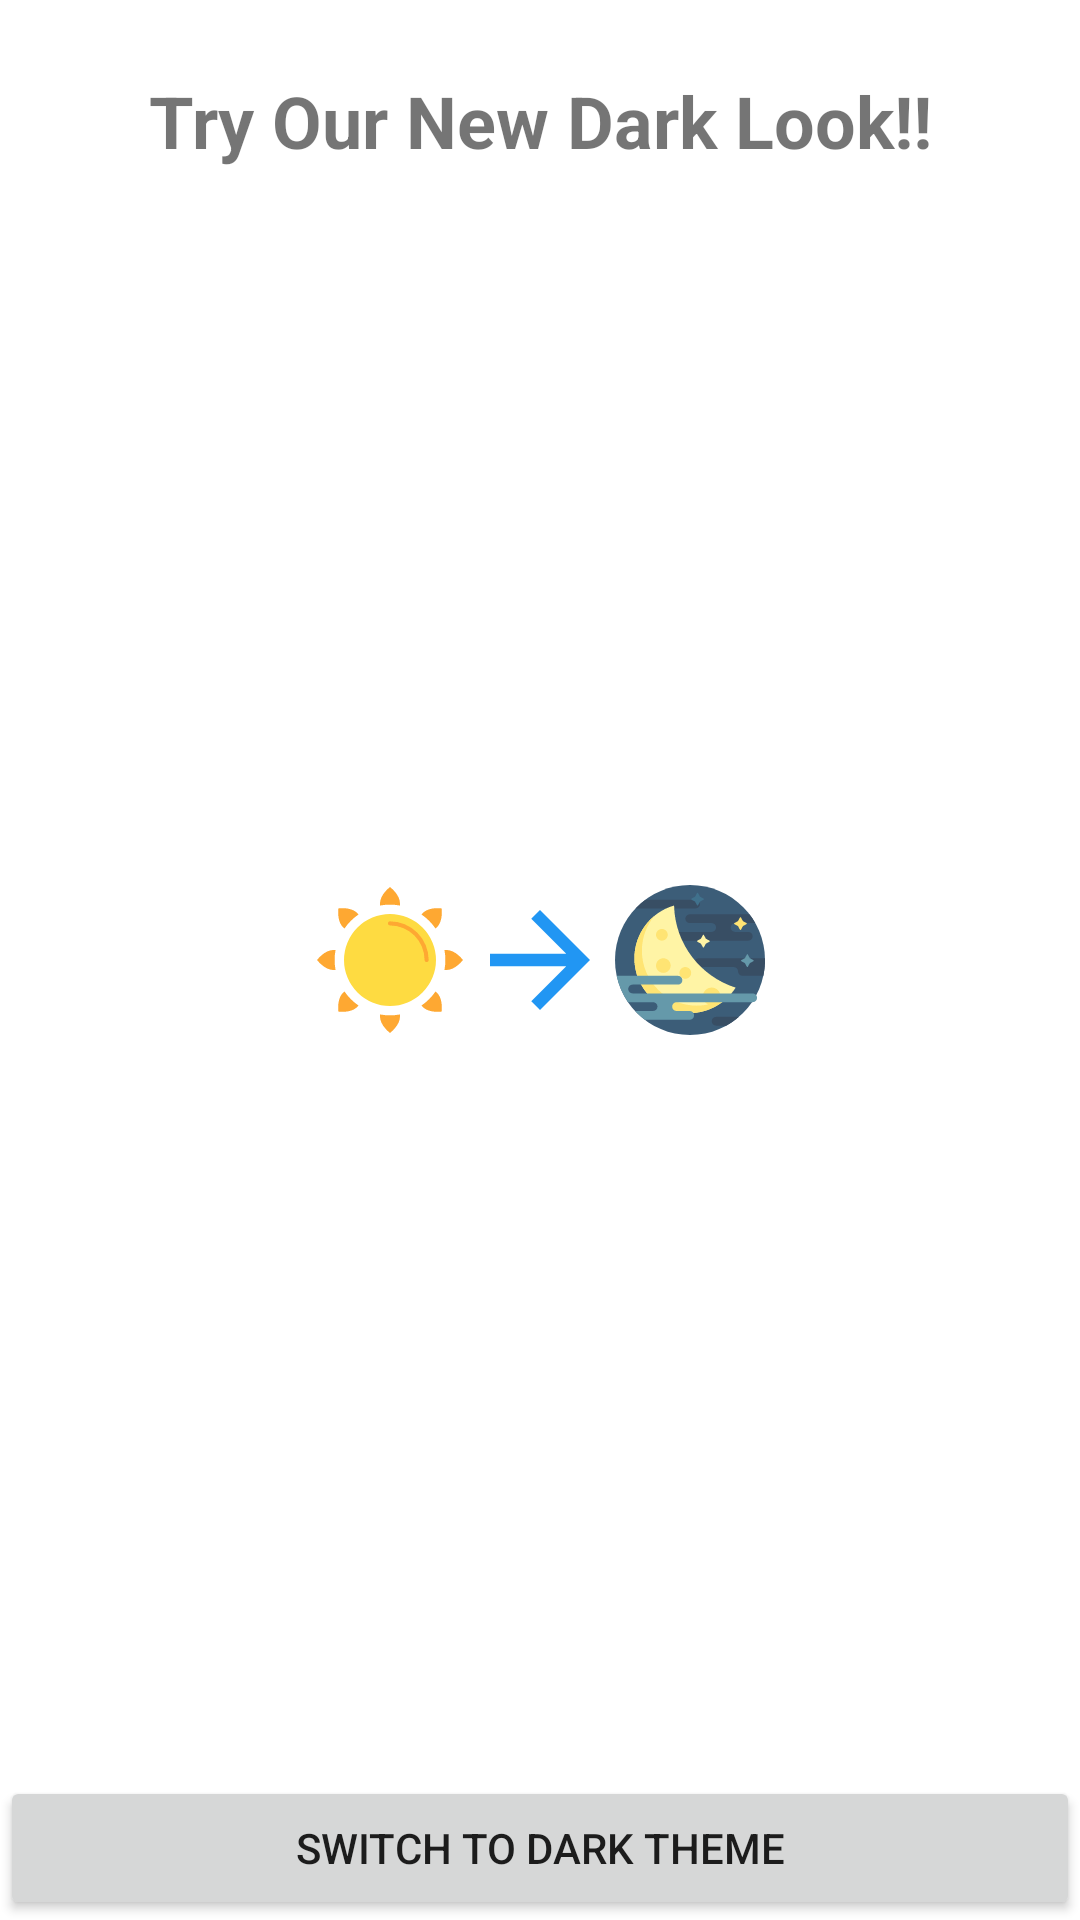

Write the Android layout XML for this screen, with the resource values it uses.
<!-- AndroidManifest.xml: application theme Theme.NightMode2 -->
<!-- res/layout/firstdialog.xml -->
<?xml version="1.0" encoding="utf-8"?>
<RelativeLayout xmlns:app="http://schemas.android.com/apk/res-auto"
    android:layout_height="250dp"
    android:minHeight="250dp"
    android:layout_width="match_parent"
    android:background="@drawable/first_dialog"
    android:layout_marginLeft="20dp"
    android:layout_marginRight="20dp"
    xmlns:android="http://schemas.android.com/apk/res/android">

    <TextView
        android:layout_width="match_parent"
        android:layout_height="wrap_content"
        android:text="@string/try_new_dark_theme"
        android:layout_alignParentTop="true"
        android:textStyle="bold"
        android:layout_margin="24dp"
        android:gravity="center|center_vertical"
        android:textSize="24sp" />

    <LinearLayout
        android:layout_width="wrap_content"
        android:layout_height="wrap_content"
        android:layout_centerInParent="true"
        android:orientation="horizontal">

        <ImageView
            android:layout_width="50dp"
            android:layout_height="50dp"
            android:src="@drawable/ic_sun" />

        <ImageView
            android:layout_width="50dp"
            android:layout_height="50dp"
            android:rotation="180"
            app:tint="@color/colorAccentNight"
            app:srcCompat="@drawable/abc_vector_test" />

        <ImageView
            android:layout_width="50dp"
            android:layout_height="50dp"
            android:src="@drawable/ic_moon" />
    </LinearLayout>

    <Button
        android:layout_width="match_parent"
        android:layout_height="wrap_content"
        android:id="@+id/d_button"
        android:layout_alignParentBottom="true"
        android:text="@string/switch_to_dark_theme" />


</RelativeLayout>
<!-- resources referenced by this layout -->
<resources>
  <color name="colorAccentNight">#2196F3</color>
  <!-- drawable first_dialog (drawable) -->
  <?xml version="1.0" encoding="utf-8"?>
  <shape xmlns:android="http://schemas.android.com/apk/res/android"
      android:shape="rectangle">
  
      <solid android:color="#fff" />
  
      <corners
          android:bottomLeftRadius="8dp"
          android:bottomRightRadius="8dp"
          android:topLeftRadius="8dp"
          android:topRightRadius="8dp" />
  
  </shape>
  <!-- drawable ic_moon: vector/xml drawable (drawable, 4526 chars, omitted) -->
  <!-- drawable ic_sun: vector/xml drawable (drawable, 2948 chars, omitted) -->
  <string name="switch_to_dark_theme">Switch to Dark Theme</string>
  <string name="try_new_dark_theme">Try Our New Dark Look!!</string>
  <style name="Theme.NightMode2" parent="Theme.MaterialComponents.DayNight.DarkActionBar">
          
          <item name="colorPrimary">@color/colorPrimary</item>
          <item name="colorPrimaryVariant">@color/colorPrimaryDark</item>
          <item name="colorOnPrimary">@color/white</item>
          
          <item name="colorSecondary">@color/teal_200</item>
          <item name="colorSecondaryVariant">@color/teal_700</item>
          <item name="colorOnSecondary">@color/black</item>
          
          <item name="android:statusBarColor" tools:targetApi="l">?attr/colorPrimaryVariant</item>
          
  
      </style>
  <color name="colorPrimary">#f44336</color>
  <color name="colorPrimaryDark">#ba000d</color>
  <color name="white">#FFFFFFFF</color>
  <color name="teal_200">#FF03DAC5</color>
  <color name="teal_700">#FF018786</color>
  <color name="black">#FF000000</color>
</resources>
